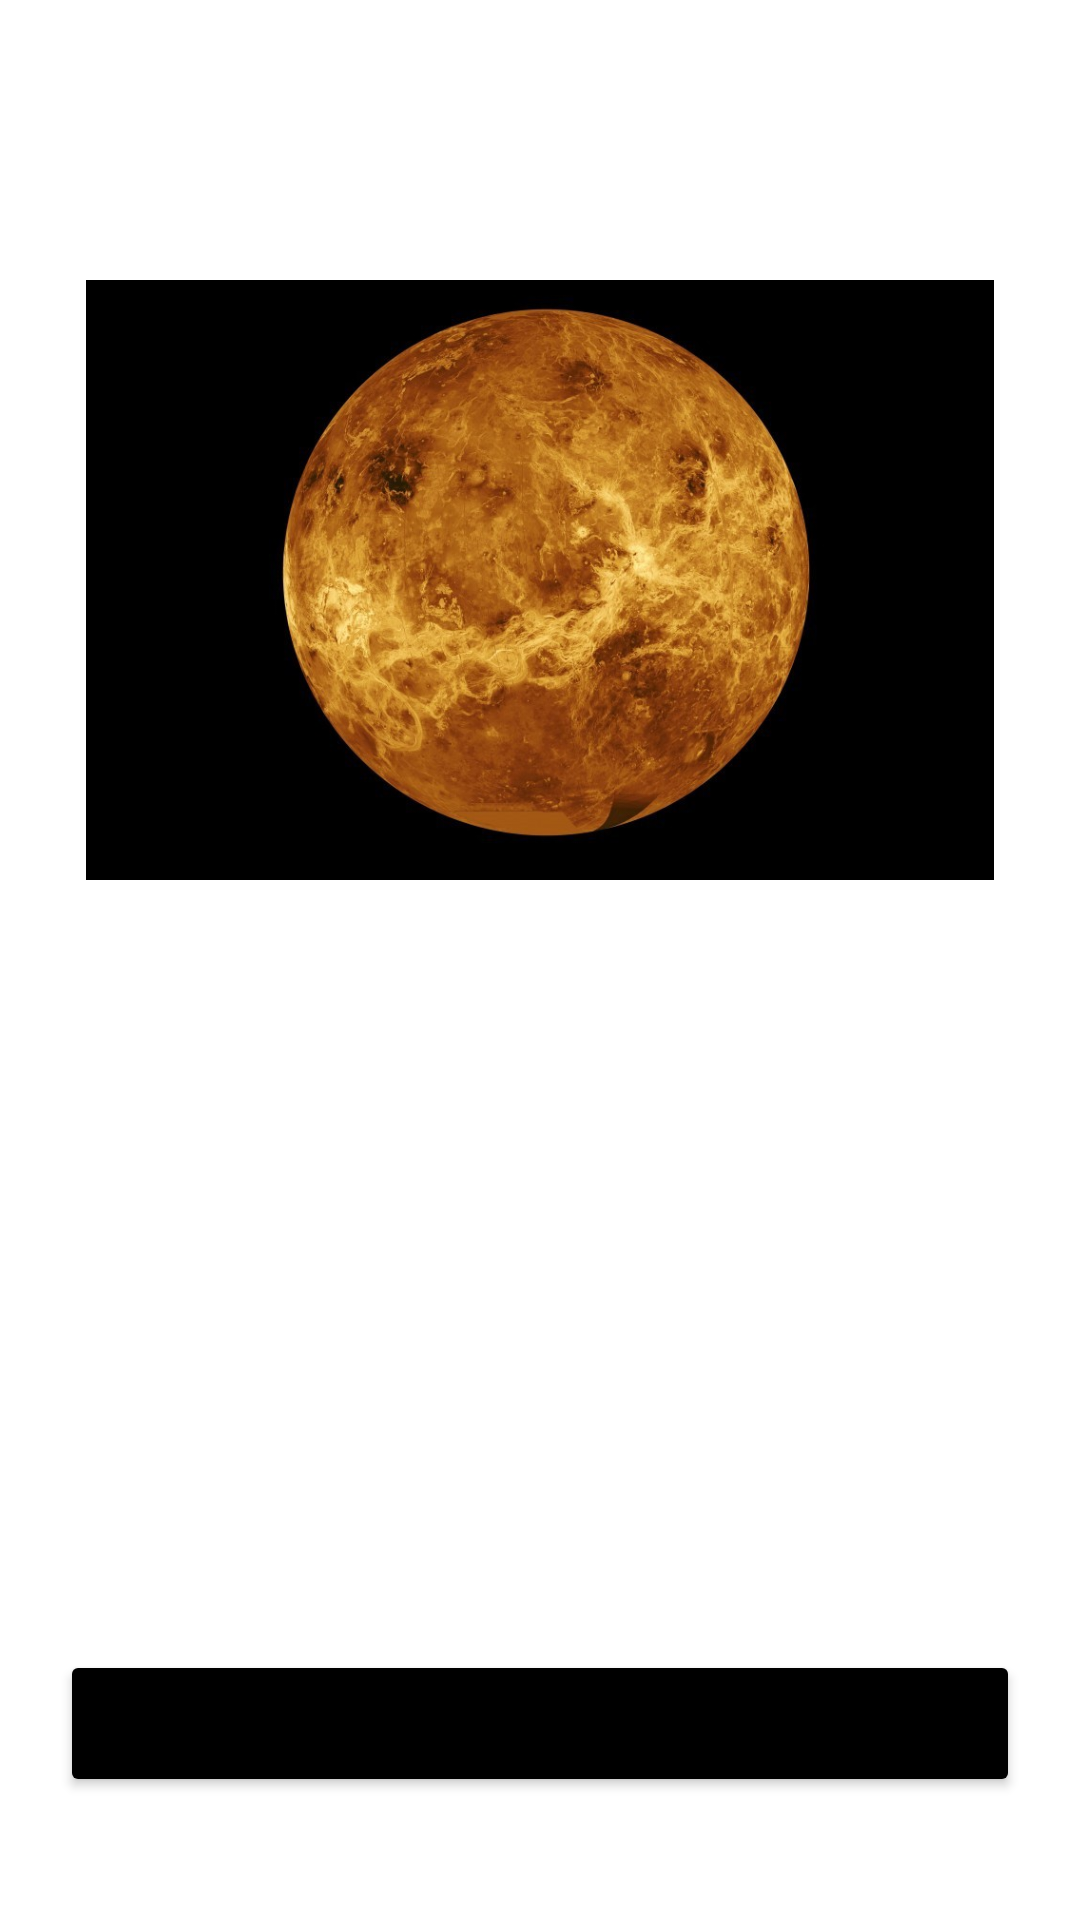

Write the Android layout XML for this screen, with the resource values it uses.
<!-- AndroidManifest.xml: application theme Theme.Cuatrimestre6_Parcial1 -->
<!-- res/layout/activity_pantalla_venus.xml -->
<?xml version="1.0" encoding="utf-8"?>
<RelativeLayout xmlns:android="http://schemas.android.com/apk/res/android"
    xmlns:app="http://schemas.android.com/apk/res-auto"
    xmlns:tools="http://schemas.android.com/tools"
    android:layout_width="match_parent"
    android:layout_height="match_parent"
    android:padding="20dp"
    android:background="@mipmap/fondo"
    tools:context=".Pantalla_venus">

    <LinearLayout
        android:id="@+id/saludo2"
        android:layout_width="match_parent"
        android:layout_height="match_parent"
        android:layout_alignParentStart="true"
        android:layout_alignParentTop="true"
        android:orientation="vertical">


        <LinearLayout
            android:layout_width="wrap_content"
            android:layout_height="wrap_content">

        </LinearLayout>

        <TextView
            style="@style/CardView.Dark"
            android:textColor="#ffff"
            android:layout_width="wrap_content"
            android:layout_height="wrap_content"
            android:text="@string/venus"
            android:layout_marginTop="20dp"
            android:layout_gravity="center"
            android:textSize="40dp"
            android:fontFamily="sans-serif-black"/>


        <ImageView
            android:id="@+id/venus"
            android:layout_width="match_parent"
            android:layout_height="200dp"
            android:layout_marginTop="0dp"
            android:src="@mipmap/venus"
            android:text="$100" />


        <TextView
            android:id="@+id/datos2"
            style="@style/CardView.Dark"
            android:textColor="#ffff"
            android:layout_width="wrap_content"
            android:layout_marginTop="5dp"
            android:layout_height="wrap_content"
            android:layout_gravity="center"
            android:text="@string/venusdate"
            android:textSize="22dp" />


    </LinearLayout>

    <Button
        android:id="@+id/anterior"
        android:layout_width="match_parent"
        android:layout_height="49dp"
        android:layout_marginTop="530dp"
        android:backgroundTint="@android:color/background_dark"
        android:text="Regresar" />




</RelativeLayout>
<!-- resources referenced by this layout -->
<resources>
  <!-- mipmap venus: jpg bitmap (mipmap-xxhdpi, 85375 bytes) -->
  <string name="venus"> Venus </string>
  <string name="venusdate"> A Venus le corresponde el puesto número dos en cuanto a distancia con respecto al Sol. Dentro de los Planetas del Sistema Solar, suele denominarse a Venus como el planeta “hermano de la Tierra” debido a su parecido, tanto en tamaño como en masa y su composición de tipo terrestre y rocoso. </string>
  <style name="Theme.Cuatrimestre6_Parcial1" parent="Theme.MaterialComponents.DayNight.DarkActionBar">
          
          <item name="colorPrimary">@color/purple_500</item>
          <item name="colorPrimaryVariant">@color/purple_700</item>
          <item name="colorOnPrimary">@color/white</item>
          
          <item name="colorSecondary">@color/teal_200</item>
          <item name="colorSecondaryVariant">@color/teal_700</item>
          <item name="colorOnSecondary">@color/black</item>
          
          <item name="android:statusBarColor" tools:targetApi="l">?attr/colorPrimaryVariant</item>
          
      </style>
  <!-- not gathered from this repository: default colours our renderer supplied (Android Studio template values) -->
  <color name="purple_500">#FF6200EE</color>
  <color name="purple_700">#FF3700B3</color>
  <color name="teal_200">#FF03DAC5</color>
  <color name="teal_700">#FF018786</color>
  <color name="black">#FF000000</color>
  <color name="white">#FFFFFFFF</color>
</resources>
